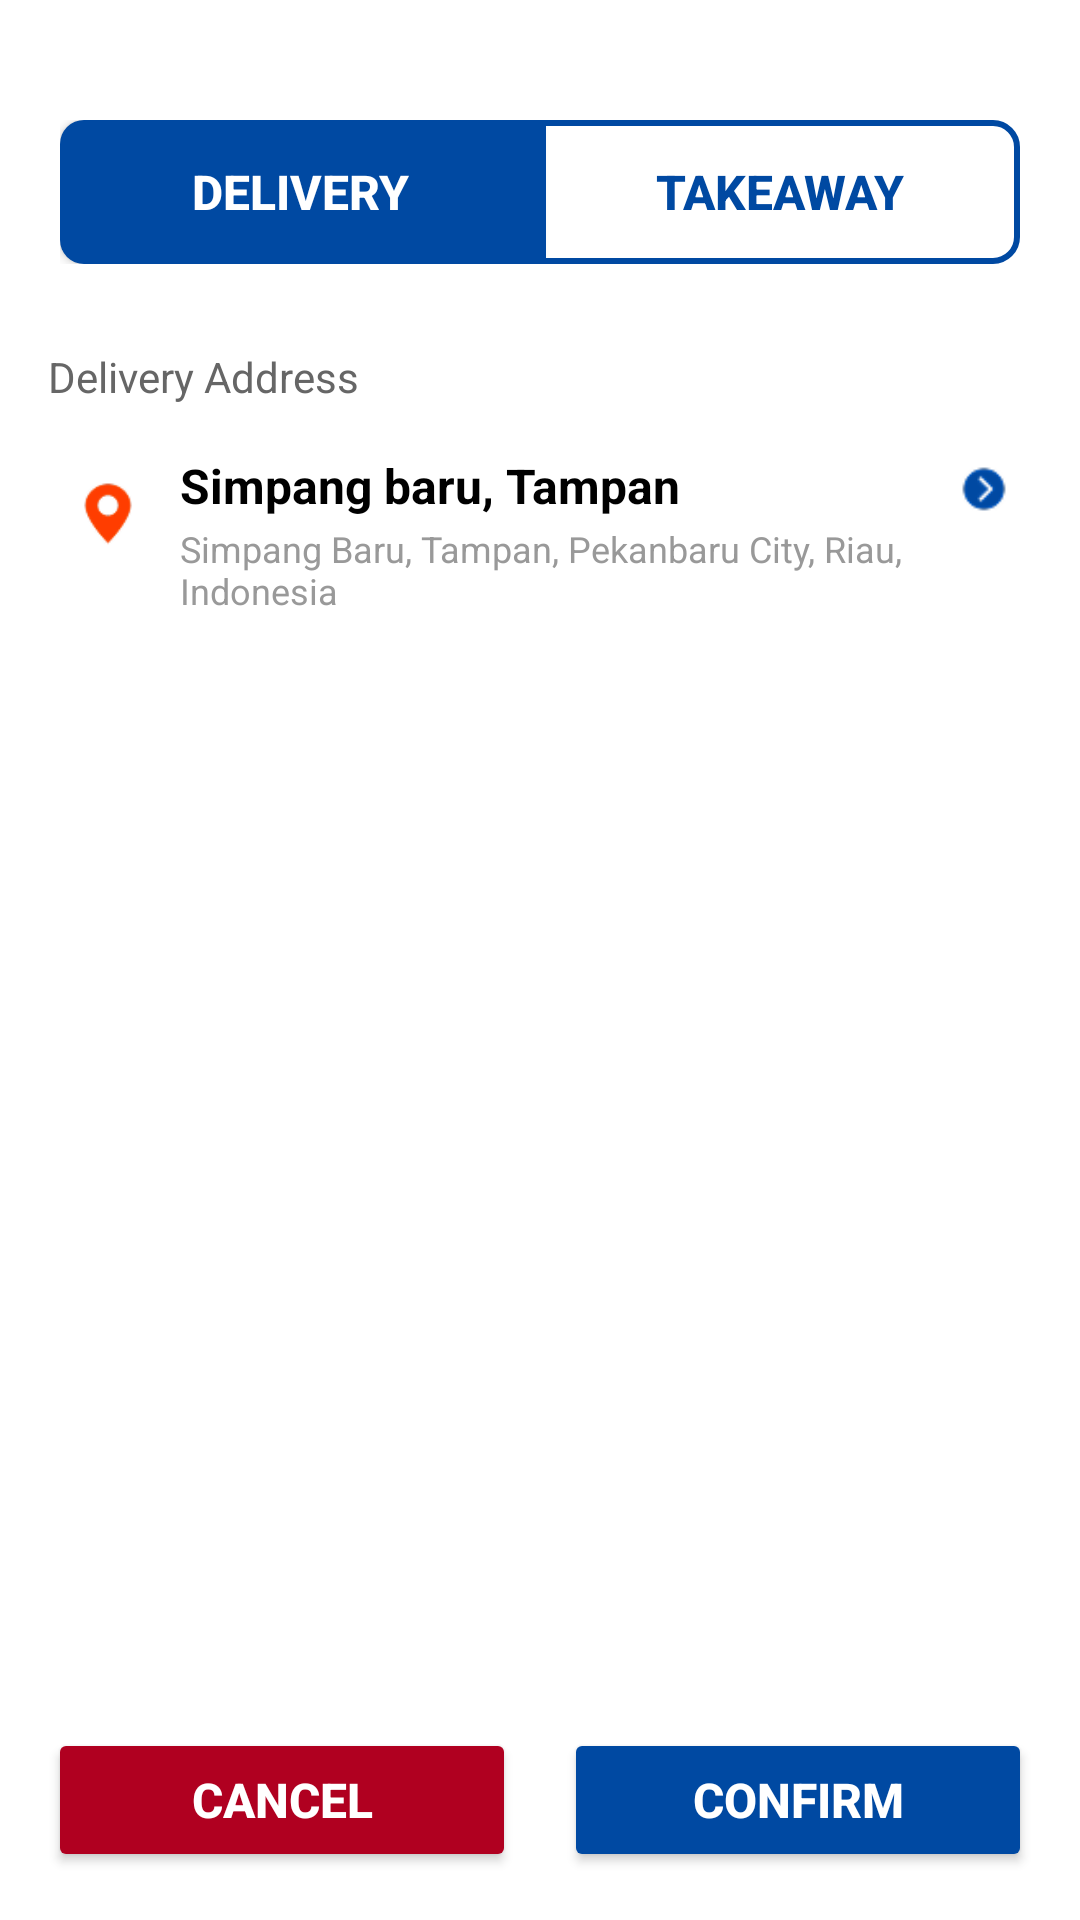

Reconstruct the res/layout file that produces this screen, plus the resources it refers to.
<!-- AndroidManifest.xml: application theme Theme.Cafelabiru -->
<!-- res/layout/activity_delivery.xml -->
<?xml version="1.0" encoding="utf-8"?>
<RelativeLayout xmlns:android="http://schemas.android.com/apk/res/android"
    xmlns:app="http://schemas.android.com/apk/res-auto"
    android:layout_width="match_parent"
    android:layout_height="match_parent"
    android:background="@android:color/white"
    android:paddingLeft="16dp"
    android:paddingRight="16dp"
    android:paddingBottom="16dp"
    android:paddingTop="36dp">

    

    <LinearLayout
        android:id="@+id/tabLayout"
        android:layout_width="match_parent"
        android:layout_height="wrap_content"
        android:layout_marginBottom="24dp"
        android:background="@drawable/bg_card"
        android:orientation="horizontal"
        android:padding="4dp">

        <Button
            android:id="@+id/btnDelivery"
            android:layout_width="0dp"
            android:layout_height="48dp"
            android:layout_weight="1"
            android:background="@drawable/button_deliv"
            android:text="Delivery"
            android:textColor="@android:color/white"
            android:textSize="16sp"
            android:textStyle="bold" />

        <Button
            android:id="@+id/btnTakeaway"
            android:layout_width="0dp"
            android:layout_height="48dp"
            android:layout_weight="1"
            android:background="@drawable/button_deliv_on"
            android:text="Takeaway"
            android:textColor="#0049A2"
            android:textSize="16sp"
            android:textStyle="bold" />
    </LinearLayout>

    
    <LinearLayout
        android:id="@+id/deliveryAddressSection"
        android:layout_width="match_parent"
        android:layout_height="wrap_content"
        android:layout_below="@id/tabLayout"
        android:orientation="vertical">

        <TextView
            android:layout_width="wrap_content"
            android:layout_height="wrap_content"
            android:text="Delivery Address"
            android:textColor="#666666"
            android:textSize="14sp"
            android:layout_marginBottom="12dp" />

        <LinearLayout
            android:layout_width="match_parent"
            android:layout_height="wrap_content"
            android:orientation="horizontal"
            android:layout_marginBottom="24dp"
            android:background="@drawable/bg_card"
            android:padding="4dp">

            <ImageView
                android:layout_marginTop="8dp"
                android:layout_marginStart="4dp"
                android:layout_width="24dp"
                android:layout_height="24dp"
                android:src="@drawable/location"
                android:layout_marginEnd="12dp" />

            <LinearLayout
                android:layout_width="0dp"
                android:layout_height="wrap_content"
                android:layout_weight="1"
                android:orientation="vertical">

                <TextView
                    android:layout_width="wrap_content"
                    android:layout_height="wrap_content"
                    android:text="Simpang baru, Tampan"
                    android:textColor="#000000"
                    android:textSize="16sp"
                    android:textStyle="bold" />

                <TextView
                    android:layout_width="wrap_content"
                    android:layout_height="wrap_content"
                    android:text="Simpang Baru, Tampan, Pekanbaru City, Riau, Indonesia"
                    android:textColor="#999999"
                    android:textSize="12sp"
                    android:layout_marginTop="2dp" />

            </LinearLayout>

            <ImageView
                android:layout_width="24dp"
                android:layout_height="24dp"
                android:src="@drawable/nextpage"
                android:layout_marginStart="8dp" />

        </LinearLayout>

    </LinearLayout>

    
    <LinearLayout
        android:id="@+id/bottomButtons"
        android:layout_width="match_parent"
        android:layout_height="wrap_content"
        android:layout_alignParentBottom="true"
        android:orientation="horizontal"
        android:layout_marginTop="16dp">

        <Button
            android:id="@+id/btn_cancel"
            android:layout_width="0dp"
            android:layout_height="48dp"
            android:layout_weight="1"
            android:text="Cancel"
            android:textColor="#FFFFFF"
            android:backgroundTint="@color/color_red"
            android:textSize="16sp"
            android:textStyle="bold"
            android:layout_marginEnd="8dp" />

        <Button
            android:id="@+id/btn_confirm"
            android:layout_width="0dp"
            android:layout_height="48dp"
            android:layout_weight="1"
            android:text="Confirm"
            android:textColor="#FFFFFF"
            android:backgroundTint="#0049A2"
            android:textSize="16sp"
            android:textStyle="bold"
            android:layout_marginStart="8dp" />

    </LinearLayout>

</RelativeLayout>
<!-- resources referenced by this layout -->
<resources>
  <color name="color_red">#B00020</color>
  <!-- drawable button_deliv (drawable) -->
  <?xml version="1.0" encoding="utf-8"?>
  <shape xmlns:android="http://schemas.android.com/apk/res/android">
  
  
      <solid android:color="@color/color_700" />
  
  
      <corners
          android:bottomLeftRadius="8dp"
          android:topLeftRadius="8dp" />
  
  
  </shape>
  <!-- drawable button_deliv_on (drawable) -->
  <?xml version="1.0" encoding="utf-8"?>
  <shape xmlns:android="http://schemas.android.com/apk/res/android">
  
  
      <solid android:color="@android:color/transparent" />
  
      <stroke
          android:width="2dp"
          android:color="@color/color_700" />
  
      <corners
          android:bottomRightRadius="8dp"
          android:topRightRadius="8dp" />
  
  
  </shape>
  <!-- drawable location: png bitmap (drawable, 1581 bytes) -->
  <!-- drawable nextpage: png bitmap (drawable, 1010 bytes) -->
  <style name="Theme.Cafelabiru" parent="Base.Theme.Cafelabiru" />
  <color name="color_700">#0049A2</color>
  <style name="Base.Theme.Cafelabiru" parent="Theme.MaterialComponents.DayNight.NoActionBar">
          
          
      </style>
</resources>
